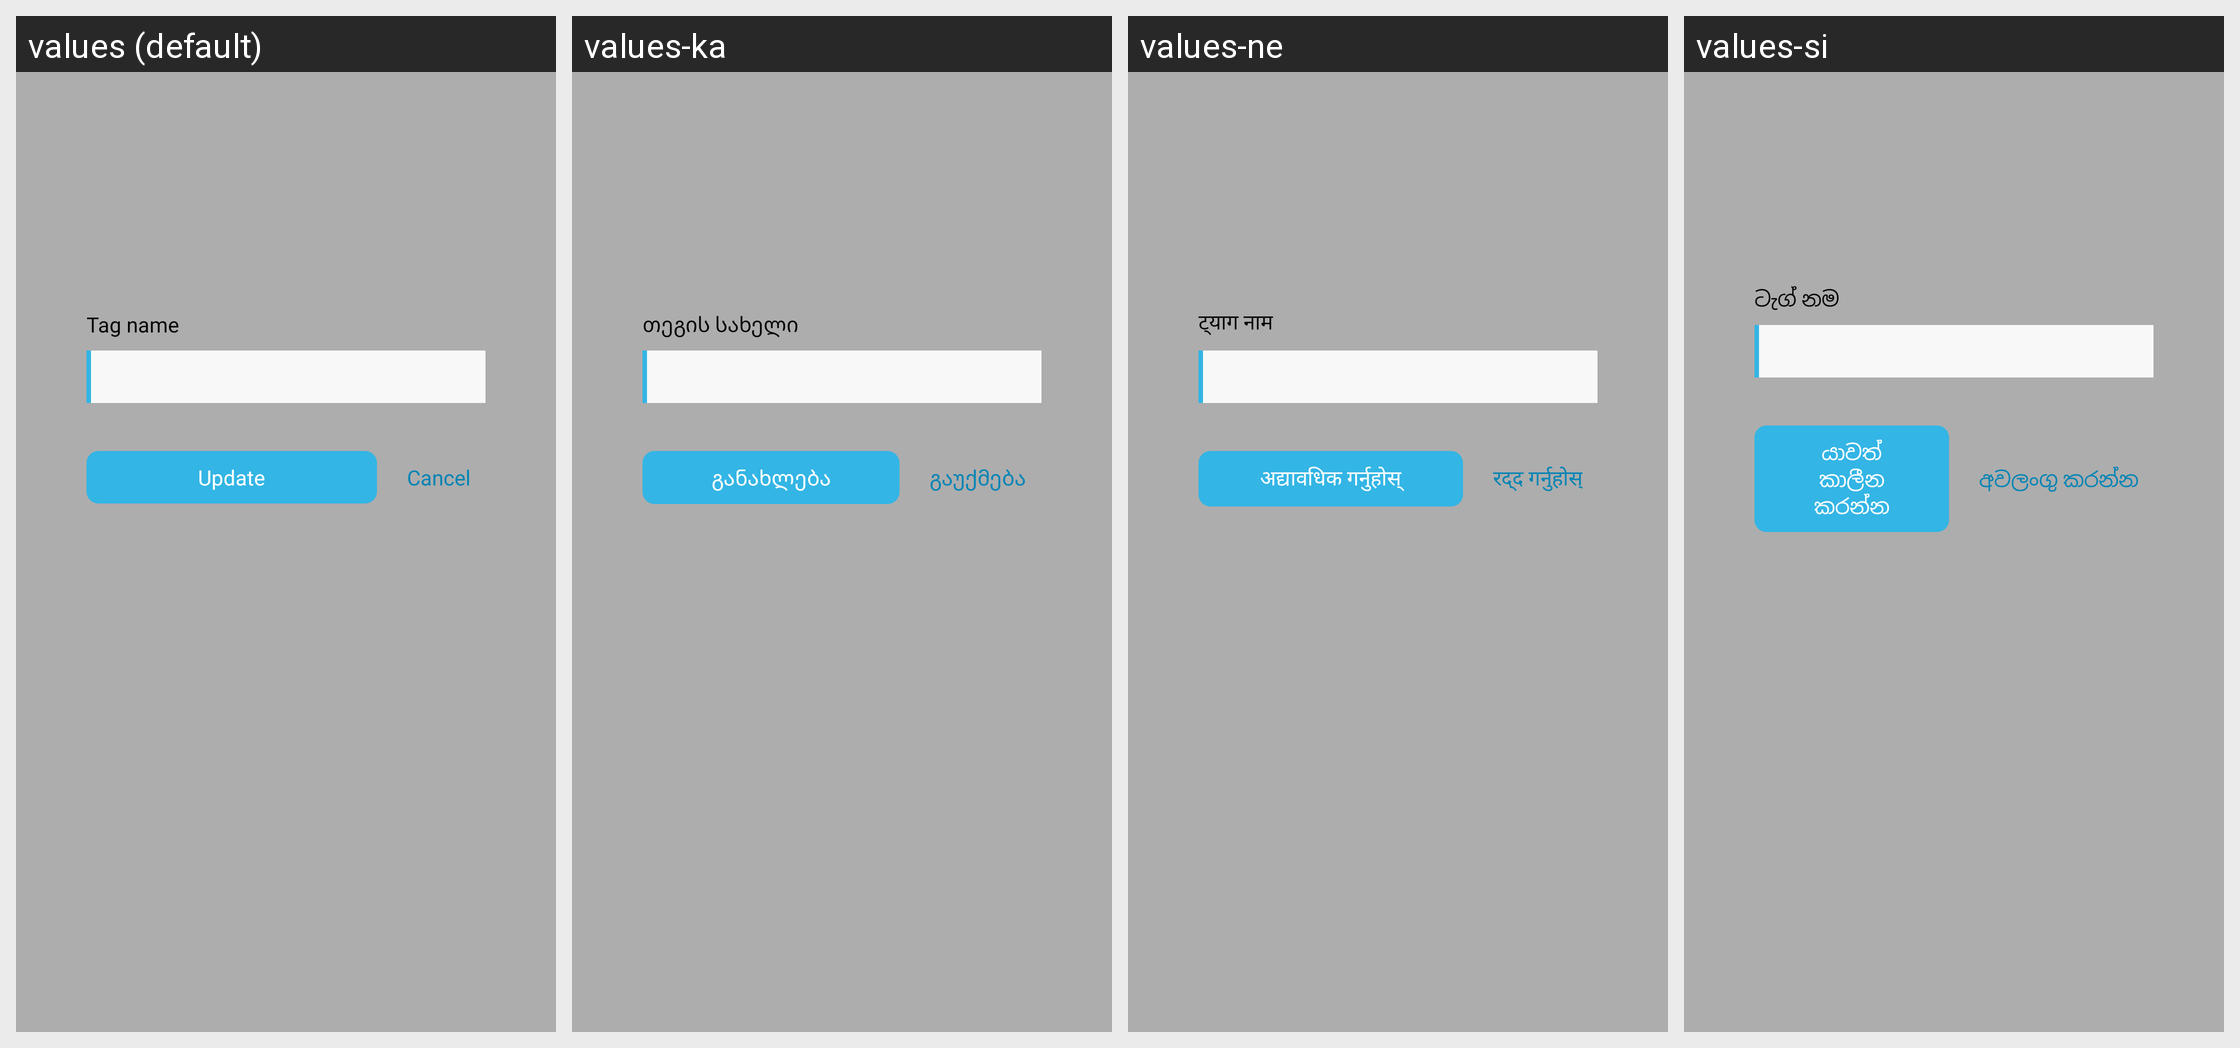

This grid shows one Android layout under several languages. Give, for every string resource on the screen, its name, the default text and each shown locale's text.
Android screen res/layout/dialog_edit_tag.xml rendered under 4 locales, left to right: values (default), values-ka, values-ne, values-si. Device: Nexus 5 (rendered at 1080×1920; each locale shown at half size, 540×960, under a caption strip naming it); theme AppTheme.
Other locales in the repository, not shown: values-af, values-am, values-ar, values-az, values-bg, values-bn, values-ca, values-cs, values-de, values-el, values-en, values-et, values-fa, values-fi, values-fr, values-gl, values-gu, values-ha, values-hi, values-hr, values-hu, values-hy, values-it, values-ja, values-jw, values-kk, values-km, values-kn, values-ko, values-lo, values-lt, values-lv, values-mk, values-ml, values-mn, values-ms, values-pa, values-pl, values-pt-rBR, values-pt-rPT, values-ro, values-ru, values-sk, values-sl, values-sq, values-sr, values-su, values-sv, values-ta, values-te, values-th, values-tl, values-tr, values-ur, values-vi, values-zh-rCN, values-zh-rTW, values-zu.
Strings drawn on this screen, with the default value and each locale's value (text and hints the layout hard-codes, and strings that could not be matched under every locale, appear in the picture but are not listed):

update
  values: Update
  values-ka: განახლება
  values-ne: अद्यावधिक गर्नुहोस्
  values-si: යාවත්කාලීන කරන්න

str_cancel
  values: Cancel
  values-ka: გაუქმება
  values-ne: रद्द गर्नुहोस्
  values-si: අවලංගු කරන්න

tag_name
  values: Tag name
  values-ka: თეგის სახელი
  values-ne: ट्याग नाम
  values-si: ටැග් නම
